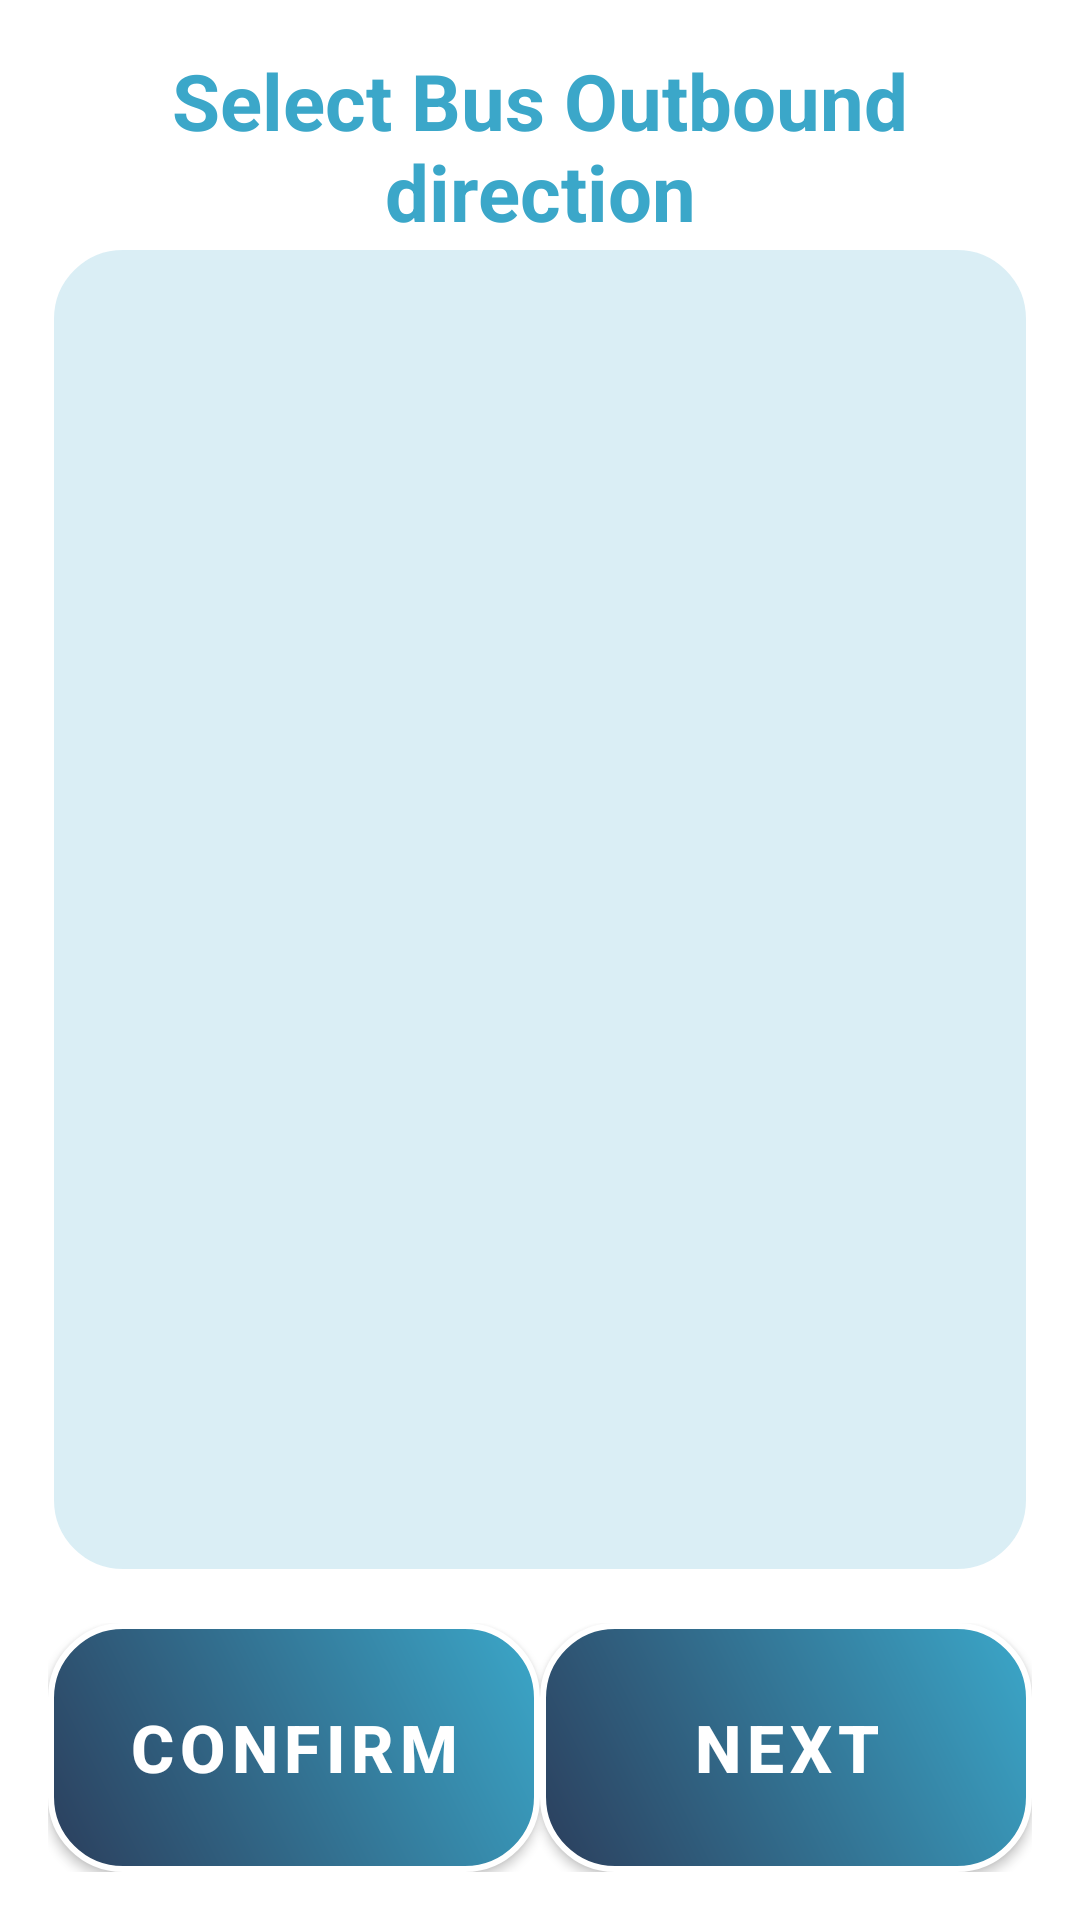

Here is an Android app screen rendered from its layout file. Give the layout XML and the strings, colors and styles it references.
<!-- AndroidManifest.xml: application theme Theme.VISTA -->
<!-- res/layout/activity_edit_outbound_direction.xml -->
<LinearLayout
    xmlns:android="http://schemas.android.com/apk/res/android"
    xmlns:tools="http://schemas.android.com/tools"
    xmlns:app="http://schemas.android.com/apk/res-auto"
    android:id="@+id/main"
    android:layout_width="match_parent"
    android:layout_height="match_parent"
    android:orientation="vertical"
    android:padding="16sp"
    tools:context=".FindBusEditMenuFunction.EditOutboundDirectionActivity"
    android:background="@color/white">

    <TextView
        android:layout_width="match_parent"
        android:layout_height="wrap_content"
        android:text="@string/EditOutboundDirectionActivity_title"
        android:textSize="26sp"
        android:textStyle="bold"
        android:gravity="center"
        android:textColor="#3BA7C9"/>

    <ListView
        android:id="@+id/lvShowRouteOutbound"
        android:layout_width="match_parent"
        android:layout_height="wrap_content"
        android:layout_weight="1"
        android:background="@drawable/list_item_border"
        android:divider="@drawable/custom_divider"
        android:textColor="#3BA7C9"/>

    
    <LinearLayout
        android:orientation="horizontal"
        android:layout_width="match_parent"
        android:layout_height="wrap_content"
        android:gravity="bottom"
        android:layout_marginTop="16dp"
        android:weightSum="2">

        
        <com.google.android.material.button.MaterialButton
            android:id="@+id/btnMainMenuConfirm"
            style="@style/SemiTransparentRoundedButton"
            android:layout_width="0dp"
            android:layout_height="83dp"
            android:layout_weight="1"
            android:text="@string/btn_Confirm"
            android:textSize="22sp"
            android:textStyle="bold"
            android:background="@drawable/btn_photo_gradient"
            app:backgroundTint="@null"
            app:backgroundTintMode="src_over"
            app:cornerRadius="0dp"
            app:strokeColor="@null"
            app:strokeWidth="0dp"/>

        
        <com.google.android.material.button.MaterialButton
            android:id="@+id/btnMainMenuNext"
            style="@style/SemiTransparentRoundedButton"
            android:layout_width="0dp"
            android:layout_height="83dp"
            android:layout_weight="1"
            android:text="@string/btn_next"
            android:textSize="22sp"
            android:textStyle="bold"
            android:background="@drawable/btn_photo_gradient"
            app:backgroundTint="@null"
            app:backgroundTintMode="src_over"
            app:cornerRadius="0dp"
            app:strokeColor="@null"
            app:strokeWidth="0dp"/>
    </LinearLayout>
</LinearLayout>
<!-- resources referenced by this layout -->
<resources>
  <color name="white">#FFFFFF</color>
  <!-- drawable btn_photo_gradient (drawable) -->
  <?xml version="1.0" encoding="utf-8"?>
  <shape xmlns:android="http://schemas.android.com/apk/res/android"
      android:shape="rectangle">
  
      
      <gradient
          android:startColor="#2B3E5C"
          android:endColor="#3BA7C9"
          android:angle="45"
      />
  
      
      <corners android:radius="24dp" />
  
      
      <stroke
          android:width="2dp"
          android:color="#FFFFFF" />
  
  </shape>
  <!-- drawable custom_divider (drawable) -->
  <?xml version="1.0" encoding="utf-8"?>
  <shape xmlns:android="http://schemas.android.com/apk/res/android" android:shape="rectangle">
      <size android:height="1dp" /> 
      <solid android:color="#FFFFFF" /> 
  </shape>
  <!-- drawable list_item_border (drawable) -->
  <?xml version="1.0" encoding="utf-8"?>
  <shape xmlns:android="http://schemas.android.com/apk/res/android" android:shape="rectangle">
  
      
      <stroke
          android:width="2dp"
          android:color="#FFFFFF" />
  
      <corners android:radius="24dp" />
  
      <padding
          android:left="8dp"
          android:top="8dp"
          android:right="8dp"
          android:bottom="8dp" />
  
      <solid android:color="#303BA7C9" />
  
  </shape>
  <string name="EditOutboundDirectionActivity_title">Select Bus Outbound direction</string>
  <string name="btn_Confirm">Confirm</string>
  <string name="btn_next">Next</string>
  <style name="SemiTransparentRoundedButton" parent="Widget.MaterialComponents.Button">
          <item name="android:textColor">#FFFFFF</item>
          <item name="background">@drawable/button_selector</item> 
          <item name="cornerRadius">24dp</item>
          <item name="strokeColor">#FFFFFF</item>
          <item name="strokeWidth">2dp</item>
          <item name="backgroundTint">#20FFFFFF</item> 
      </style>
  <style name="Theme.VISTA" parent="Theme.MaterialComponents.DayNight.NoActionBar">
          <item name="colorPrimary">@color/semi_transparent_white</item>
          <item name="colorPrimaryVariant">@color/semi_transparent_white</item>
          <item name="colorOnPrimary">@color/white</item>
          <item name="android:statusBarColor">#D3D3D3</item>
      </style>
  <!-- drawable button_selector (drawable) -->
  <?xml version="1.0" encoding="utf-8"?>
  <selector xmlns:android="http://schemas.android.com/apk/res/android">
      
      <item android:state_pressed="true">
          <shape android:shape="rectangle">
              <solid android:color="#20FFFFFF" /> 
              <stroke android:width="2dp" android:color="#FFFFFF" />
              <corners android:radius="24dp" />
          </shape>
      </item>
  
      
      <item android:state_selected="true">
          <shape android:shape="rectangle">
              <solid android:color="#FFFF00" /> 
              <stroke android:width="2dp" android:color="#FFFFFF" />
              <corners android:radius="24dp" />
          </shape>
      </item>
  
      
      <item>
          <shape android:shape="rectangle">
              <solid android:color="#20FFFFFF" /> 
              <stroke android:width="2dp" android:color="#FFFFFF" />
              <corners android:radius="24dp" />
          </shape>
      </item>
  </selector>
  <color name="semi_transparent_white">#80FFFFFF</color>
</resources>
